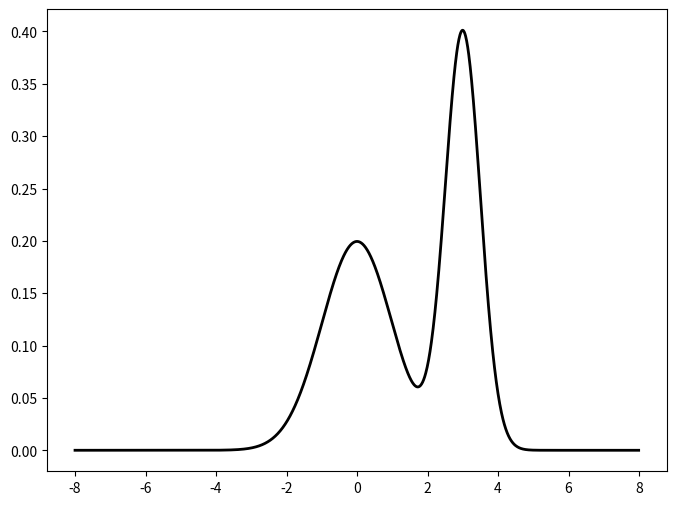

Recreate this plot in Python. (Note: this script raises an exception after producing the figure.)
import numpy as np
import matplotlib.pyplot as plt #plotting package

#  Define the distribution to be sampled
def prob_dist1(x, p1, p2, A):
    """Gaussian distribution with mean mu, 
    Standard deviation sigma and 'amplitude' A
    (A = 1 gives normalized gaussian.)"""
    mu = p1
    sigma = p2
    chi_sq = 0.5*((x - mu)/sigma)**2
    f = A*np.exp(-1.0*chi_sq)/(np.sqrt(2.0*np.pi)*sigma)
    return f

def prob_dist2(x, p1, p2, A):
    """Sum of two Gaussian distribution with mean mu1 & mu2, 
    Standard deviation sigma1 & sigma2 and 'amplitudes' A1 & A2
    (e.g. A1 = 0.5 & A2 = 0.5 gives normalized gaussian.)"""
    A1 = 0.5
    mu1 = p1
    sigma1 = p2
    chi_sq1 = 0.5*((x - mu1)/sigma1)**2
    f1 = A1*np.exp(-1.0*chi_sq1)/(np.sqrt(2.0*np.pi)*sigma1)
    A2 = 0.5
    mu2 = p1 + 3*p2
    sigma2 = p2*0.5
    chi_sq2 = 0.5*((x - mu2)/sigma2)**2
    f2 = A2*np.exp(-1.0*chi_sq2)/(np.sqrt(2.0*np.pi)*sigma2)
    return f1 + f2

#parameter of the distribution to be sampled
p1 = 0.0
p2 = 1.0
A = 1.0 #for normalized gaussian distribution

fig = plt.figure(figsize=(8,6), dpi=100)
fig.add_subplot(111)
x = np.arange(-8*p2, 8*p2, 0.01)
plt.plot(x, prob_dist2(x, p1, p2, A), linewidth = 2.0, color = 'k')

#number of samples
nsample = 100

#Choose initial point to start the chain
theta_0 = 1.0
theta_i = theta_0

#Parameters of the proposal distribution
#In our example, standard deviation of the gaussian proposal distribution
sigma_p = 1.5

#Seed for random number generation while sampling
seed1 = 1012345
np.random.seed(seed = seed1)

#array to store total sample
total_sample = np.ndarray(shape = (nsample, 2))
#array to store accepted sample
acptd_sample = np.ndarray(shape = (nsample, 2))

#array to store the value of distribution function
f = np.ndarray(shape = (nsample, 1))

#Compute the function at the starting point
f[0] = prob_dist2(theta_i, p1, p2, A)

#Following loop does the Markov Chain Monte Carlo (MCMC) 
#sampling of the distribution.

n_accept=0
for i in range(1, nsample,1):
    #gaussian proposal distribution
    theta_star = np.random.normal(loc = theta_i, scale = sigma_p, size = 1)
    total_sample[i,:] = np.asarray([i, theta_star])
    #Plot verticle line at proposed point, with red color
    plt.vlines(theta_star, 0.0, 0.4, color = 'r', linewidth = 1.0)
    plt.pause(1.0)
    #Compute function at the proposed point
    f_star = prob_dist2(theta_star, p1, p2, A)
    #Metropolis rule
    if f_star > f[i-1]:
        #accept proposed point
        theta_i = theta_star
        acptd_sample[i,0] = i
        acptd_sample[i,1] = theta_i
        f[i] = f_star
        n_accept += 1
        plt.vlines(theta_star, 0.0, 0.5, color = 'g', linewidth = 1.0)
        plt.pause(1.0)
    else:
        alpha = np.random.uniform(low=0.0, high=1.0, size=None)
        ratio = f_star/f[i -1]
        if ratio > alpha:
            #accept proposed point
            theta_i = theta_star
            acptd_sample[i,:] = np.asarray([i, theta_i])
            f[i] = f_star
            n_accept += 1
            plt.vlines(theta_star, 0.0, 0.5, color = 'g', linewidth = 1.0)
            plt.pause(1.0)
        else:
            #reject proposed point
            theta_i = theta_i #chain stays at the currant point.
            #Currant (not the proposed) point is re-added to the accepted sample.
            acptd_sample[i,:] = np.asarray([i, theta_i])
            f[i] = f[i-1]
            plt.vlines(theta_i, 0.0, 0.5, color = 'g', linewidth = 1.0)
            plt.pause(1.0)
        print("acceptance ratio:")
        print(n_accept/(1.0*i))

